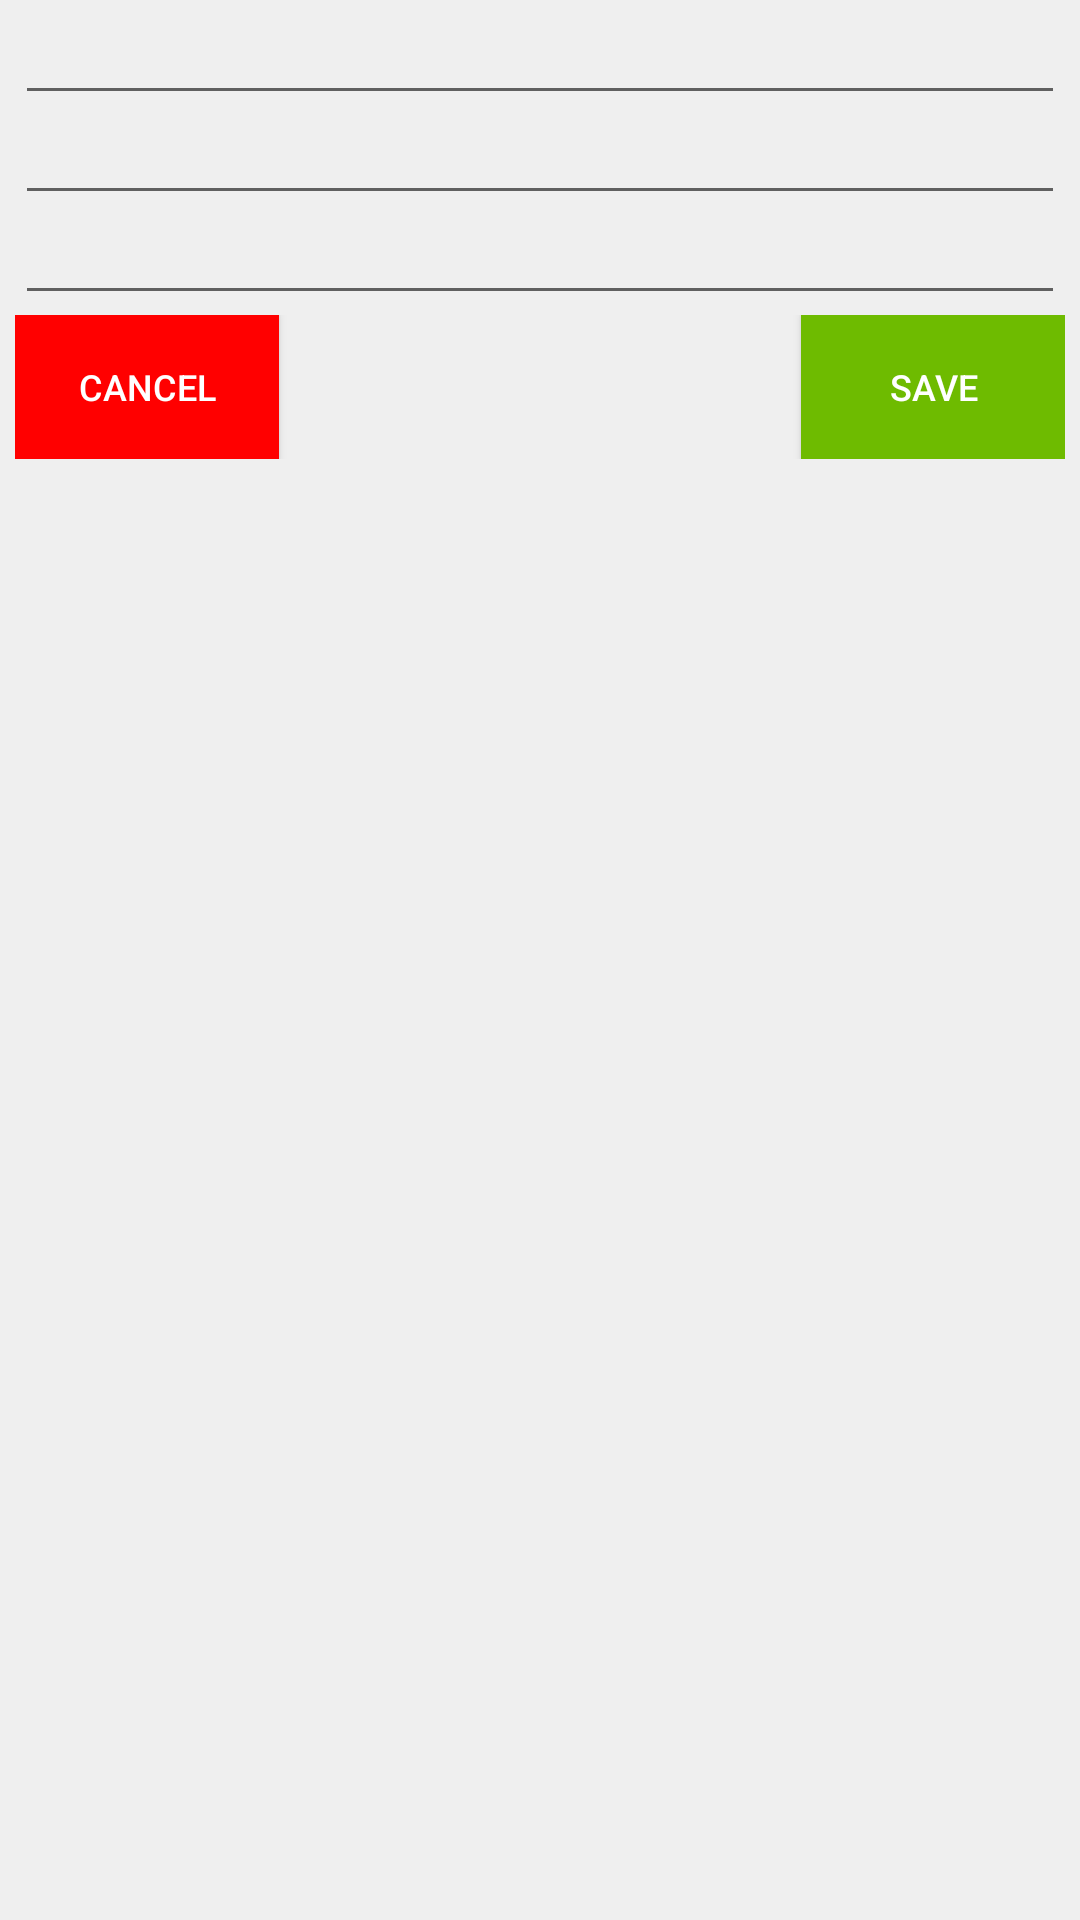

Here is an Android app screen rendered from its layout file. Give the layout XML and the strings, colors and styles it references.
<!-- AndroidManifest.xml: fallback theme Theme.MaterialComponents.DayNight.NoActionBar -->
<!-- res/layout/lecturers_add.xml -->
<?xml version="1.0" encoding="utf-8"?>
<ScrollView
	xmlns:android="http://schemas.android.com/apk/res/android"
	xmlns:app="http://schemas.android.com/apk/res/com.studiplaner"
	style="@style/root_view">
	<LinearLayout
		android:layout_height="fill_parent"
		android:orientation="vertical"
		android:layout_width="fill_parent">
		<TextView
			style="@style/label"
			android:text="@string/name" />
		<EditText
			android:id="@+id/profName"
			style="@style/textfield" />
		<TextView
			android:text="@string/room"
			style="@style/label" />
		<EditText
			style="@style/textfield"
			android:id="@+id/profRoom" />
		<TextView
			android:text="E-Mail"
			style="@style/label" />
		<EditText
			android:id="@+id/profMail"
			style="@style/textfield" />
		<include
			layout="@layout/buttons" />
	</LinearLayout>
</ScrollView>
<!-- res/layout/buttons.xml (included above) -->
<?xml version="1.0" encoding="utf-8"?>
<merge
	xmlns:android="http://schemas.android.com/apk/res/android">
	<RelativeLayout
		xmlns:android="http://schemas.android.com/apk/res/android"
		android:layout_width="fill_parent"
		android:layout_height="wrap_content">
		<Button
			android:id="@+id/abort"
			style="@style/cancel_button"
			android:text="@string/cancel"
			android:layout_alignParentLeft="true"
			android:onClick="cancel" />
		<Button
			android:id="@+id/save"
			style="@style/save_button"
			android:onClick="save"
			android:layout_alignParentRight="true"
			android:text="@string/save" />
	</RelativeLayout>
</merge>
<!-- resources referenced by this layout -->
<resources>
  <string name="cancel">Cancel</string>
  <string name="name">Name</string>
  <string name="room">Location</string>
  <string name="save">Save</string>
  <style name="cancel_button">
      	<item name="android:textColor">#FFFFFF</item>
      	<item name="android:background">#ff0000</item>
      	<item name="android:textSize">12dip</item>
      	<item name="android:layout_width">wrap_content</item>
      	<item name="android:layout_height">wrap_content</item>
      </style>
  <style name="label">
      	<item name="android:textColor">#000000</item>
      	<item name="android:textSize">12dip</item>
      	<item name="android:layout_width">fill_parent</item>
      	<item name="android:layout_height">wrap_content</item>
      </style>
  <style name="root_view">
      	<item name="android:background">@color/background</item>
      	<item name="android:padding">5dp</item>
      	<item name="android:layout_width">fill_parent</item>
      	<item name="android:layout_height">fill_parent</item>
      </style>
  <style name="save_button">
      	<item name="android:textColor">#FFFFFF</item>
      	<item name="android:textSize">12dip</item>
      	<item name="android:background">#6ebb00</item>
      	<item name="android:layout_width">wrap_content</item>
      	<item name="android:layout_height">wrap_content</item>
      </style>
  <style name="textfield">
      	<item name="android:textColor">#000000</item>
      	<item name="android:textSize">12dip</item>
      	<item name="android:layout_width">fill_parent</item>
      	<item name="android:layout_height">wrap_content</item>
      </style>
  <color name="background">#EFEFEF</color>
</resources>
